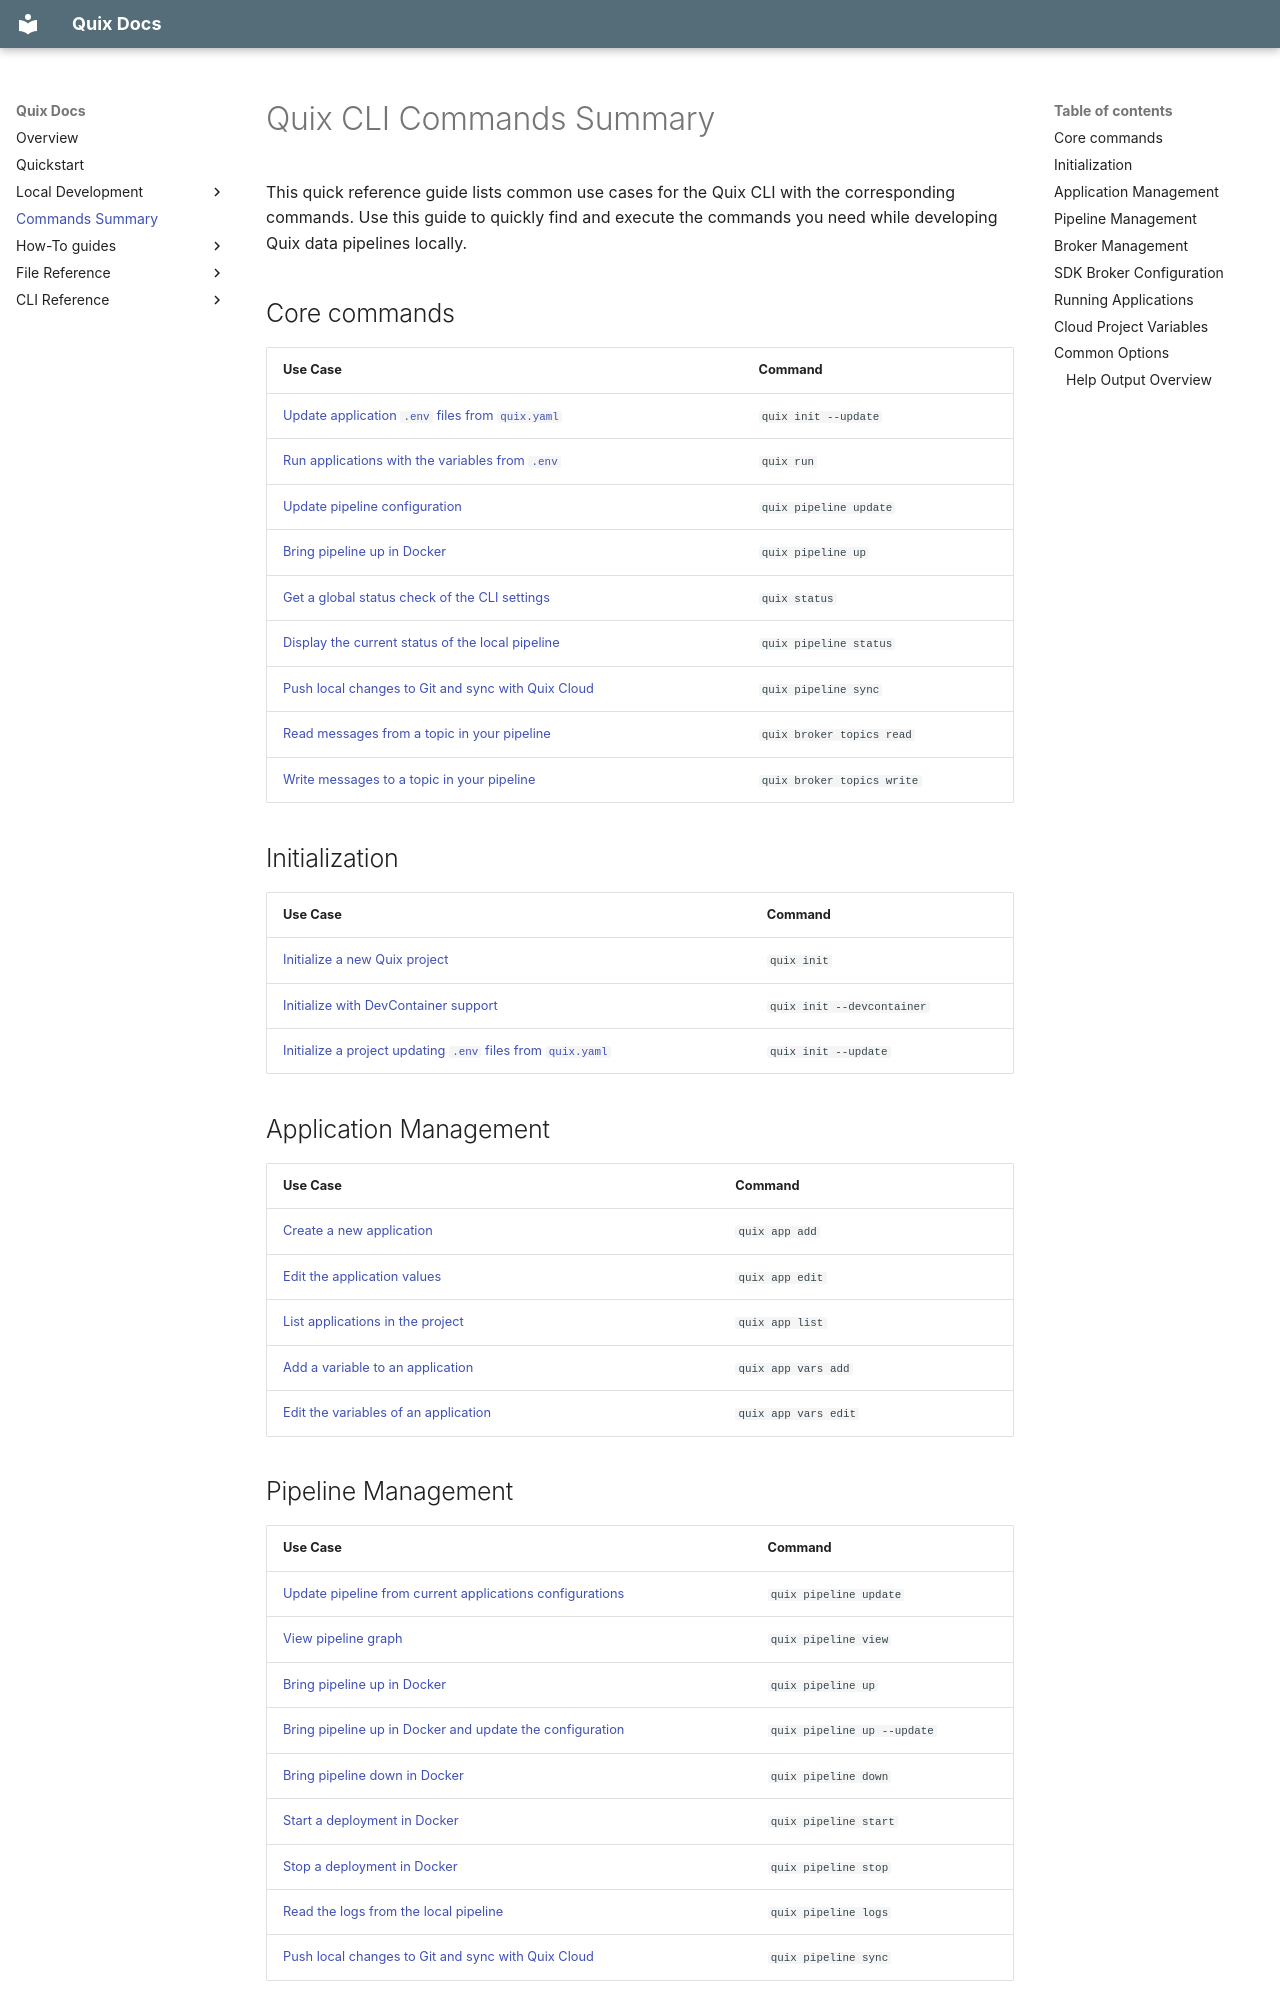

repository: quixio/quix-cli · page: cli-commands-summary/index.html · generator: mkdocs

# Quix CLI Commands Summary

This quick reference guide lists common use cases for the Quix CLI with the corresponding commands. Use this guide to quickly find and execute the commands you need while developing Quix data pipelines locally.

## Core commands

| Use Case                                                                               | Command                    |
| -------------------------------------------------------------------------------------- | -------------------------- |
| [Update application `.env` files from `quix.yaml`](./cli-reference/init.md)            | `quix init --update`       |
| [Run applications with the variables from `.env`](./cli-reference/run.md)              | `quix run`                 |
| [Update pipeline configuration](./cli-reference/pipeline/update.md)                    | `quix pipeline update`     |
| [Bring pipeline up in Docker](./cli-reference/pipeline/up.md)                          | `quix pipeline up`         |
| [Get a global status check of the CLI settings](./cli-reference/status.md)             | `quix status`              |
| [Display the current status of the local pipeline](./cli-reference/pipeline/status.md) | `quix pipeline status`     |
| [Push local changes to Git and sync with Quix Cloud](./cli-reference/pipeline/sync.md) | `quix pipeline sync`       |
| [Read messages from a topic in your pipeline](./cli-reference/broker/topics/read.md)   | `quix broker topics read`  |
| [Write messages to a topic in your pipeline](./cli-reference/broker/topics/write.md)   | `quix broker topics write` |

## Initialization

| Use Case                                                                               | Command                    |
| -------------------------------------------------------------------------------------- | -------------------------- |
| [Initialize a new Quix project](./cli-reference/init.md)                               | `quix init`                |
| [Initialize with DevContainer support](./cli-reference/init.md)                        | `quix init --devcontainer` |
| [Initialize a project updating `.env` files from `quix.yaml`](./cli-reference/init.md) | `quix init --update`       |

## Application Management

| Use Case                                                                       | Command              |
| ------------------------------------------------------------------------------ | -------------------- |
| [Create a new application](./cli-reference/apps/create.md)                     | `quix app add`       |
| [Edit the application values](./cli-reference/apps/edit.md)                    | `quix app edit`      |
| [List applications in the project](./cli-reference/apps/list.md)               | `quix app list`      |
| [Add a variable to an application](./cli-reference/apps/variables/create.md)   | `quix app vars add`  |
| [Edit the variables of an application](./cli-reference/apps/variables/edit.md) | `quix app vars edit` |

## Pipeline Management

| Use Case                                                                                       | Command                     |
| ---------------------------------------------------------------------------------------------- | --------------------------- |
| [Update pipeline from current applications configurations](./cli-reference/pipeline/update.md) | `quix pipeline update`      |
| [View pipeline graph](./cli-reference/pipeline/view.md)                                        | `quix pipeline view`        |
| [Bring pipeline up in Docker](./cli-reference/pipeline/up.md)                                  | `quix pipeline up`          |
| [Bring pipeline up in Docker and update the configuration](./cli-reference/pipeline/up.md)     | `quix pipeline up --update` |
| [Bring pipeline down in Docker](./cli-reference/pipeline/down.md)                              | `quix pipeline down`        |
| [Start a deployment in Docker](./cli-reference/pipeline/start.md)                              | `quix pipeline start`       |
| [Stop a deployment in Docker](./cli-reference/pipeline/stop.md)                                | `quix pipeline stop`        |
| [Read the logs from the local pipeline](./cli-reference/pipeline/logs.md)                      | `quix pipeline logs`        |
| [Push local changes to Git and sync with Quix Cloud](./cli-reference/pipeline/sync.md)         | `quix pipeline sync`        |
